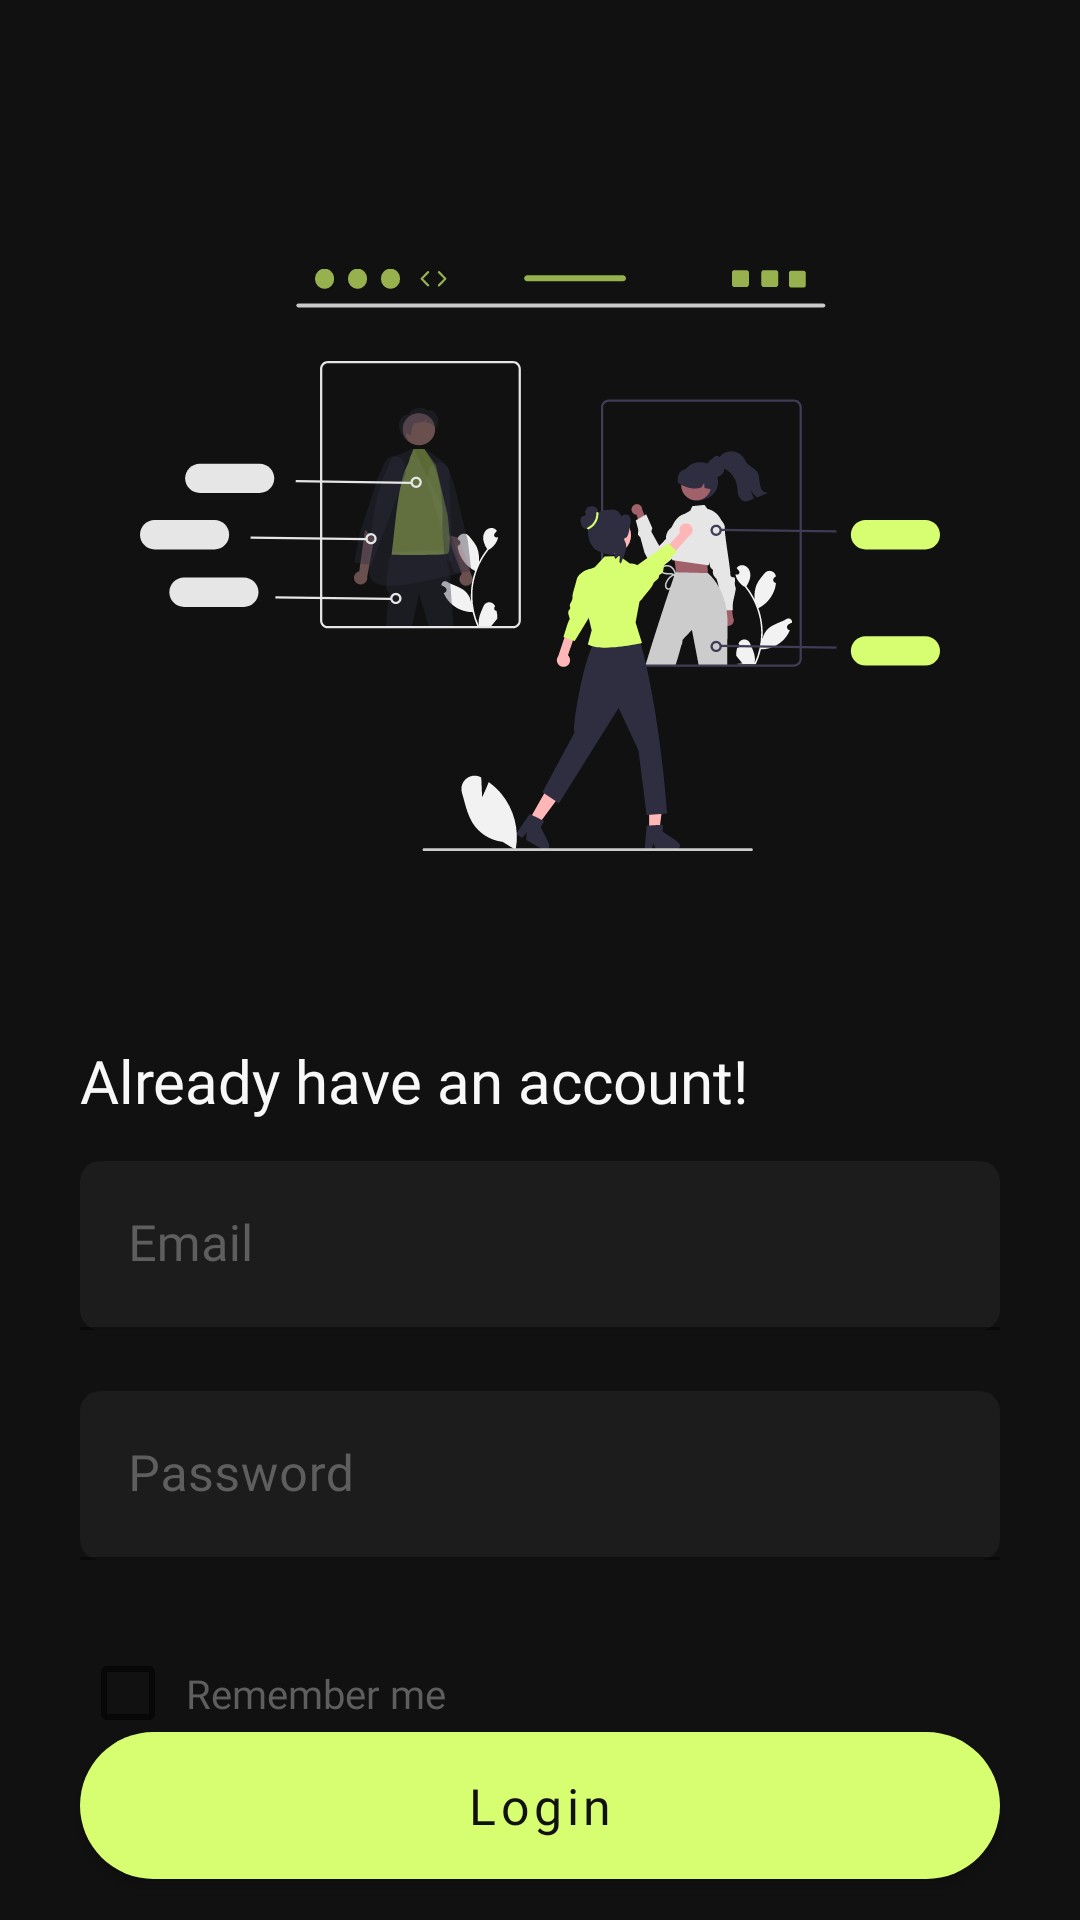

Reconstruct the res/layout file that produces this screen, plus the resources it refers to.
<!-- AndroidManifest.xml: application theme Theme.EccomerceK -->
<!-- res/layout/fragment_login.xml -->
<?xml version="1.0" encoding="utf-8"?>
<androidx.constraintlayout.widget.ConstraintLayout xmlns:android="http://schemas.android.com/apk/res/android"
    xmlns:app="http://schemas.android.com/apk/res-auto"
    xmlns:tools="http://schemas.android.com/tools"
    android:layout_width="match_parent"
    android:layout_height="match_parent"
    android:background="@color/bg_black"
    tools:context=".ui.fragments.LoginFragment">


    <ImageView
        android:id="@+id/welcomePageIllustration"
        android:layout_width="@dimen/xhdpi200"
        android:layout_height="@dimen/xhdpi200"
        android:layout_marginTop="@dimen/xhdpi40"
        android:src="@drawable/login_illustration"
        app:layout_constraintEnd_toEndOf="parent"
        app:layout_constraintStart_toStartOf="parent"
        app:layout_constraintTop_toTopOf="parent" />

    <androidx.constraintlayout.widget.ConstraintLayout
        android:id="@+id/phoneNumberCL"
        android:layout_width="0dp"
        android:layout_height="0dp"
        android:visibility="visible"
        app:layout_constraintBottom_toBottomOf="parent"
        app:layout_constraintEnd_toEndOf="parent"
        app:layout_constraintHorizontal_bias="0.0"
        app:layout_constraintStart_toStartOf="parent"
        app:layout_constraintTop_toBottomOf="@id/welcomePageIllustration"
        app:layout_constraintVertical_bias="0.0">

        <TextView
            android:id="@+id/createAnAccountTV"
            android:layout_width="wrap_content"
            android:layout_height="wrap_content"
            android:layout_margin="@dimen/margin"
            android:fontFamily="@font/poppins_regular"
            android:text="@string/AlreadyHaveAnAccount"
            android:textColor="@color/text_gray"
            android:textSize="@dimen/textSize15"
            app:layout_constraintStart_toStartOf="parent"
            app:layout_constraintTop_toTopOf="parent" />

        <com.google.android.material.textfield.TextInputLayout
            android:id="@+id/emailTIL"
            android:layout_width="match_parent"
            android:layout_height="wrap_content"
            android:layout_marginStart="@dimen/margin"
            android:layout_marginTop="@dimen/xhdpi10"
            android:layout_marginEnd="@dimen/margin"
            android:elevation="10dip"
            android:hint="@string/prompt_email"
            android:textColorHint="@color/text_gray_darker"
            app:boxBackgroundColor="@color/light_bg_black"
            app:boxCornerRadiusBottomEnd="@dimen/xhdpi5"
            app:boxCornerRadiusBottomStart="@dimen/xhdpi5"
            app:boxCornerRadiusTopEnd="@dimen/xhdpi5"
            app:boxCornerRadiusTopStart="@dimen/xhdpi5"
            app:endIconMode="clear_text"
            app:errorEnabled="true"
            app:hintTextColor="@color/accent"
            app:layout_constraintEnd_toEndOf="parent"
            app:layout_constraintStart_toStartOf="parent"
            app:layout_constraintTop_toBottomOf="@id/createAnAccountTV">

            <com.google.android.material.textfield.TextInputEditText
                android:id="@+id/emailTIET"
                android:layout_width="match_parent"
                android:layout_height="wrap_content"
                android:fontFamily="@font/albertasans_regular"
                android:inputType="text"
                android:maxLines="1"
                android:textColor="@color/text_gray"
                android:textSize="@dimen/textSize12.5" />

        </com.google.android.material.textfield.TextInputLayout>

        <com.google.android.material.textfield.TextInputLayout
            android:id="@+id/passwordTIL"
            android:layout_width="match_parent"
            android:layout_height="wrap_content"
            android:layout_marginStart="@dimen/margin"
            android:layout_marginEnd="@dimen/margin"
            android:elevation="10dip"
            android:hint="@string/prompt_password"
            android:textColorHint="@color/text_gray_darker"
            app:boxBackgroundColor="@color/light_bg_black"
            app:boxCornerRadiusBottomEnd="@dimen/xhdpi5"
            app:boxCornerRadiusBottomStart="@dimen/xhdpi5"
            app:boxCornerRadiusTopEnd="@dimen/xhdpi5"
            app:boxCornerRadiusTopStart="@dimen/xhdpi5"
            app:endIconMode="clear_text"
            app:errorEnabled="true"
            app:hintTextColor="@color/accent"
            app:layout_constraintEnd_toEndOf="parent"
            app:layout_constraintStart_toStartOf="parent"
            app:layout_constraintTop_toBottomOf="@id/emailTIL">

            <com.google.android.material.textfield.TextInputEditText
                android:id="@+id/passwordTTIET"
                android:layout_width="match_parent"
                android:layout_height="wrap_content"
                android:fontFamily="@font/albertasans_regular"
                android:inputType="text"
                android:maxLines="1"
                android:textColor="@color/text_gray"
                android:textSize="@dimen/textSize12.5" />
        </com.google.android.material.textfield.TextInputLayout>

        <CheckBox
            android:id="@+id/rememberMeCheckBox"
            android:layout_width="wrap_content"
            android:layout_height="wrap_content"
            android:layout_marginStart="@dimen/margin"
            android:fontFamily="@font/poppins_regular"
            android:padding="@dimen/xhdpi2.5"
            android:text="@string/rememberMe"
            android:textColor="@color/text_gray_darker"
            android:textSize="@dimen/textSize10"
            app:layout_constraintStart_toStartOf="parent"
            app:layout_constraintTop_toBottomOf="@id/passwordTIL" />

        <com.google.android.material.button.MaterialButton
            android:id="@+id/loginButton"
            android:layout_width="0dp"
            android:layout_height="wrap_content"
            android:layout_marginStart="@dimen/margin"
            android:layout_marginEnd="@dimen/margin"
            android:fontFamily="@font/albertasans_meduim"
            android:padding="@dimen/xhdpi10"
            android:text="@string/Login"
            android:textAllCaps="false"
            android:textColor="@color/bg_black"
            android:textSize="@dimen/textSize12.5"
            app:cornerRadius="@dimen/xhdpi20"
            app:layout_constraintBottom_toTopOf="@id/dontHaveAnAccountTV"
            app:layout_constraintEnd_toEndOf="parent"
            app:layout_constraintStart_toStartOf="parent"
            app:layout_constraintTop_toBottomOf="@id/rememberMeCheckBox"
            app:layout_constraintVertical_chainStyle="packed" />

        <TextView
            android:id="@+id/dontHaveAnAccountTV"
            android:layout_width="wrap_content"
            android:layout_height="wrap_content"
            android:layout_marginTop="@dimen/xhdpi5"
            android:layout_marginEnd="@dimen/xhdpi2.5"
            android:fontFamily="@font/poppins_regular"
            android:text="@string/donthaveanaccount"
            android:textColor="@color/text_gray_darker"
            android:textSize="@dimen/textSize10"
            app:layout_constraintBottom_toBottomOf="parent"
            app:layout_constraintEnd_toStartOf="@+id/signupTV"
            app:layout_constraintHorizontal_bias="0.5"
            app:layout_constraintHorizontal_chainStyle="packed"
            app:layout_constraintStart_toStartOf="parent"
            app:layout_constraintTop_toBottomOf="@id/loginButton" />

        <TextView
            android:id="@+id/signupTV"
            android:layout_width="wrap_content"
            android:layout_height="wrap_content"
            android:fontFamily="@font/poppins_regular"
            android:text="@string/signup"
            android:textColor="@color/accent"
            android:textSize="@dimen/textSize10"
            app:layout_constraintEnd_toEndOf="parent"
            app:layout_constraintHorizontal_bias="0.5"
            app:layout_constraintBottom_toBottomOf="@id/dontHaveAnAccountTV"
            app:layout_constraintStart_toEndOf="@+id/dontHaveAnAccountTV"
            app:layout_constraintTop_toTopOf="@id/dontHaveAnAccountTV" />

    </androidx.constraintlayout.widget.ConstraintLayout>


</androidx.constraintlayout.widget.ConstraintLayout>
<!-- resources referenced by this layout -->
<resources>
  <color name="accent">#d7fd71</color>
  <color name="bg_black">#111111</color>
  <color name="light_bg_black">#1c1c1d</color>
  <color name="text_gray">#f8f8f8</color>
  <color name="text_gray_darker">#5f5e5e</color>
  <dimen name="margin">11.1dp</dimen>
  <dimen name="textSize10">5.6sp</dimen>
  <dimen name="textSize12.5">6.9sp</dimen>
  <dimen name="textSize15">8.3sp</dimen>
  <dimen name="xhdpi10">5.6dp</dimen>
  <dimen name="xhdpi2.5">1.4dp</dimen>
  <dimen name="xhdpi20">11.1dp</dimen>
  <dimen name="xhdpi200">111.1dp</dimen>
  <dimen name="xhdpi40">22.2dp</dimen>
  <dimen name="xhdpi5">2.8dp</dimen>
  <!-- drawable login_illustration: vector/xml drawable (drawable, 24894 chars, omitted) -->
  <string name="AlreadyHaveAnAccount">Already have an account!</string>
  <string name="Login">Login</string>
  <string name="donthaveanaccount">Don\'t have an account?</string>
  <string name="prompt_email">Email</string>
  <string name="prompt_password">Password</string>
  <string name="rememberMe">Remember me</string>
  <string name="signup">Sign-up</string>
  <style name="Theme.EccomerceK" parent="Theme.MaterialComponents.DayNight.NoActionBar">
          
          <item name="colorPrimary">@color/accent</item>
          <item name="colorPrimaryVariant">@color/dark_accent</item>
          <item name="colorOnPrimary">@color/bg_black</item>
          
          <item name="colorSecondary">@color/accent</item>
          <item name="colorSecondaryVariant">@color/dark_accent</item>
          <item name="colorOnSecondary">@color/black</item>
          
          <item name="android:statusBarColor">?attr/colorPrimaryVariant</item>
          
      </style>
  <color name="dark_accent">#97b14f</color>
  <color name="black">#FF000000</color>
</resources>
